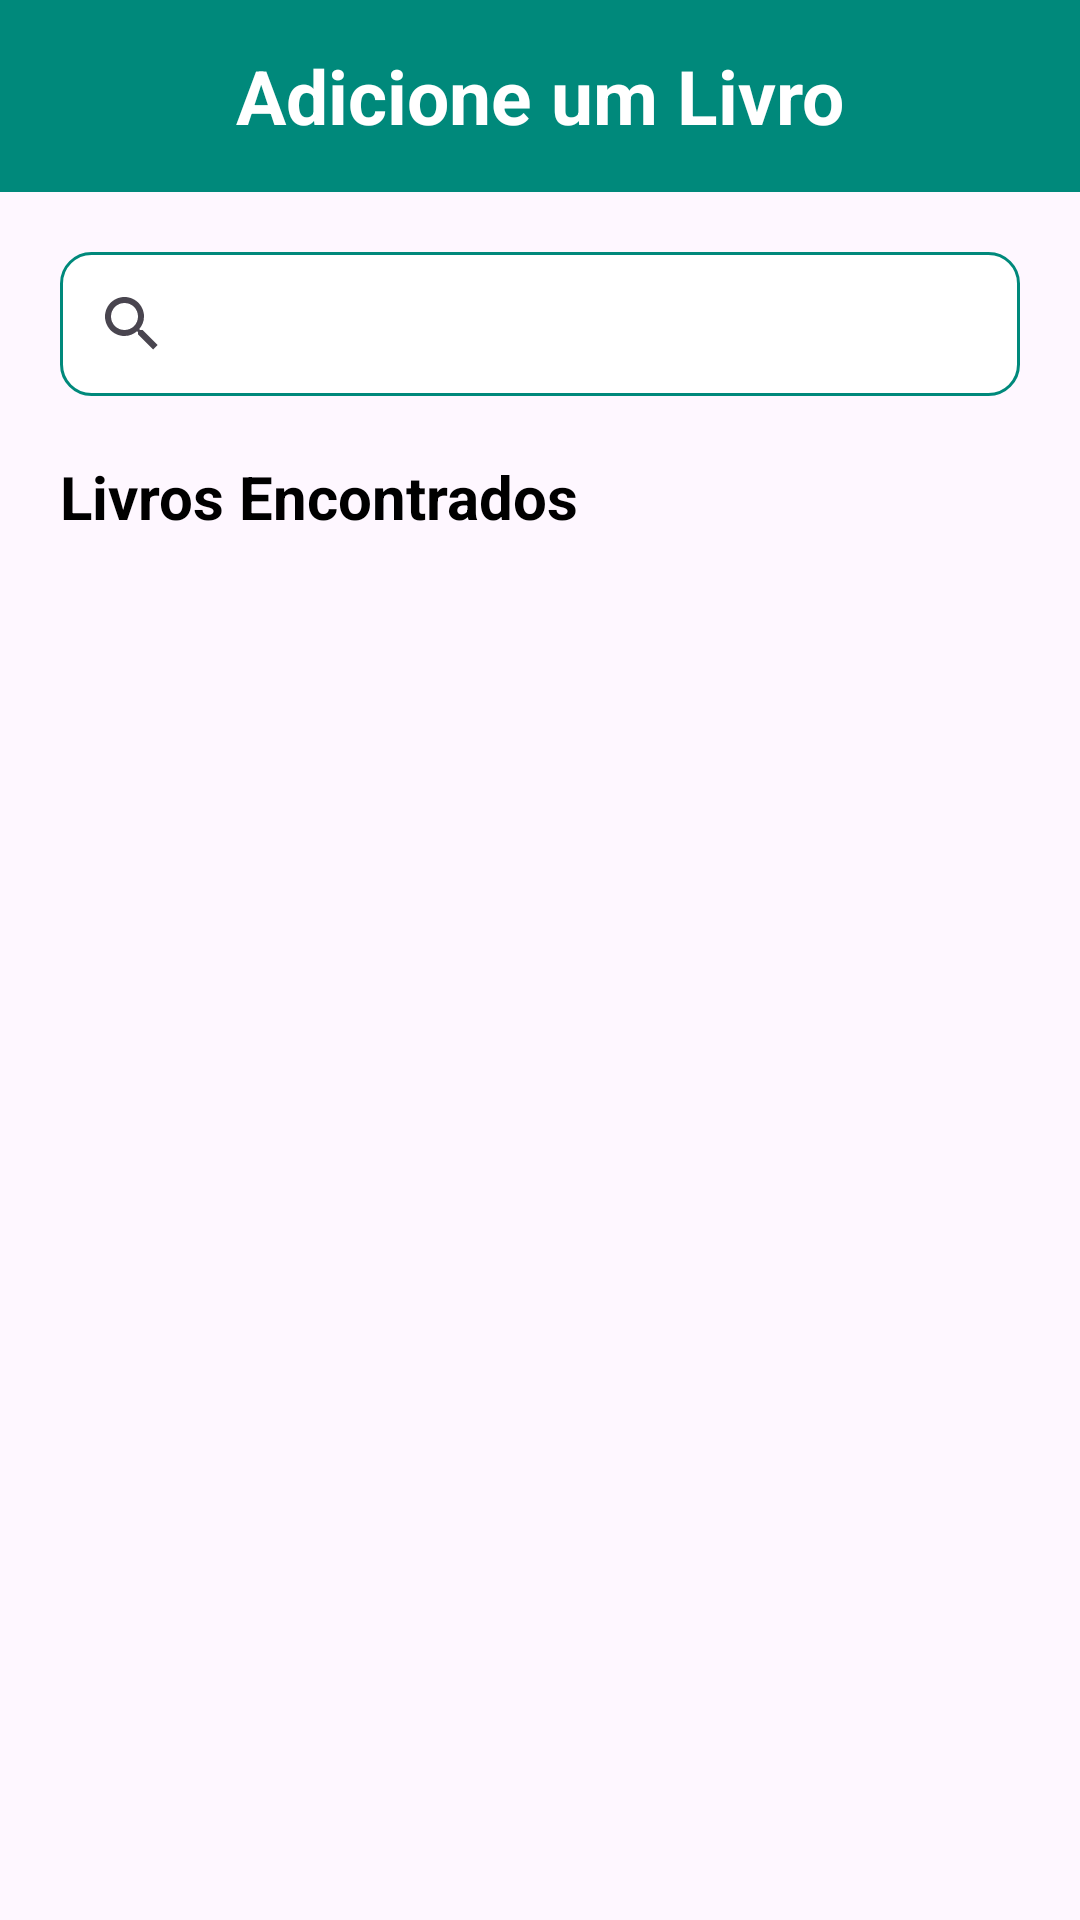

Here is an Android app screen rendered from its layout file. Give the layout XML and the strings, colors and styles it references.
<!-- AndroidManifest.xml: application theme Theme.PageHub -->
<!-- res/layout/activity_add_livro.xml -->
<?xml version="1.0" encoding="utf-8"?>
<androidx.constraintlayout.widget.ConstraintLayout xmlns:android="http://schemas.android.com/apk/res/android"
    xmlns:app="http://schemas.android.com/apk/res-auto"
    xmlns:tools="http://schemas.android.com/tools"
    android:id="@+id/main"
    android:layout_width="match_parent"
    android:layout_height="match_parent"
    tools:context=".ui.activities.AddLivro">

    <androidx.appcompat.widget.Toolbar
        android:id="@+id/toolbarAddBook"
        android:layout_width="match_parent"
        android:layout_height="wrap_content"
        android:background="@color/cor01"
        app:layout_constraintEnd_toEndOf="parent"
        app:layout_constraintStart_toStartOf="parent"
        app:layout_constraintTop_toTopOf="parent"
        app:navigationIcon="@drawable/baseline_arrow_back_ios_new_24">

        <TextView
            android:id="@+id/toolbarTitle"
            android:layout_width="wrap_content"
            android:layout_height="wrap_content"
            android:layout_gravity="center"
            android:text="Adicione um Livro"
            android:textColor="@color/white"
            android:textStyle="bold"
            android:textSize="25sp" />
    </androidx.appcompat.widget.Toolbar>

    <LinearLayout
        android:layout_width="match_parent"
        android:layout_height="0dp"
        android:orientation="vertical"
        app:layout_constraintBottom_toBottomOf="parent"
        app:layout_constraintEnd_toEndOf="parent"
        app:layout_constraintStart_toStartOf="parent"
        app:layout_constraintTop_toBottomOf="@id/toolbarAddBook">

        <androidx.appcompat.widget.SearchView
            android:id="@+id/searchViewLivros"
            android:layout_width="match_parent"
            android:layout_height="wrap_content"
            android:layout_marginStart="20dp"
            android:layout_marginTop="20dp"
            android:layout_marginEnd="20dp"
            android:background="@drawable/back_search"
            android:hint="Buscar livro...">

        </androidx.appcompat.widget.SearchView>

        <TextView
            android:id="@+id/labelLivrosPesquisados"
            android:text="Livros Encontrados"
            android:layout_width="wrap_content"
            android:layout_height="wrap_content"
            android:textSize="20sp"
            android:textStyle="bold"
            android:textColor="@color/black"
            android:layout_marginStart="20dp"
            android:layout_marginEnd="20dp"
            android:layout_marginTop="20dp"
            >
        </TextView>


        <androidx.recyclerview.widget.RecyclerView
            android:id="@+id/recyclerViewLivros"
            android:layout_width="match_parent"
            android:layout_height="wrap_content"
            android:overScrollMode="never"
            android:layout_marginStart="20dp"
            android:layout_marginEnd="20dp"
            android:layout_marginTop="20dp"
            android:scrollbars="vertical"/>

    </LinearLayout>
</androidx.constraintlayout.widget.ConstraintLayout>
<!-- resources referenced by this layout -->
<resources>
  <color name="black">#FF000000</color>
  <color name="cor01">#00897B</color>
  <color name="white">#FFFFFFFF</color>
  <!-- drawable back_search (drawable) -->
  <?xml version="1.0" encoding="utf-8"?>
  <shape xmlns:android="http://schemas.android.com/apk/res/android">
      <corners android:radius="10dp" />  
      <solid android:color="@android:color/white"/> 
      <stroke android:width="1dp" android:color="@color/cor01"></stroke>
  </shape>
  <style name="Theme.PageHub" parent="Base.Theme.PageHub" />
  <style name="Base.Theme.PageHub" parent="Theme.Material3.DayNight.NoActionBar">
          
          
      </style>
</resources>
